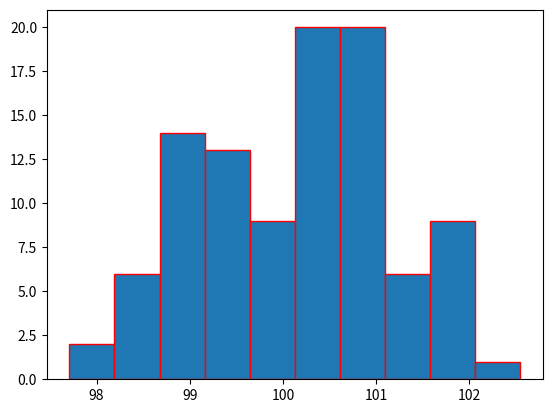

Write the Python code that produced this figure.
"""
直方图的绘制：

"""
from matplotlib import pyplot as plt
import numpy as np
y1 = np.random.randn(100)
y = y1 + 100
# edgecolor用于指定边框颜色
plt.hist(y, bins=10, edgecolor='r')
plt.show()


